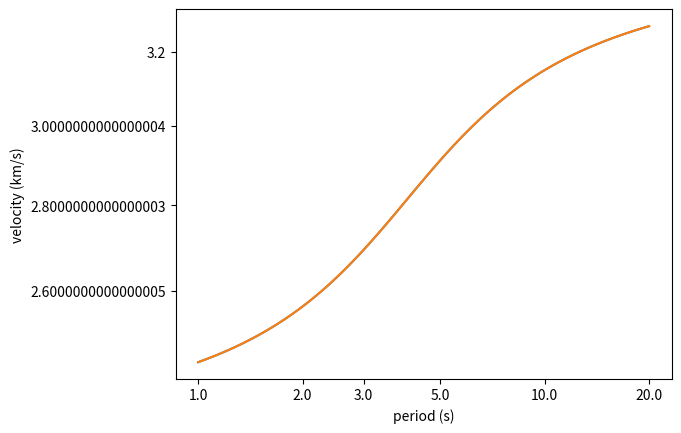

This figure's Python source:
import numpy as np
from matplotlib import ticker


"""
create a arctan-shaped phase dispersion curve in the log(p) - log(c) domain with 4 parameters
"""

def btan(x):
    return np.arctan(x) / np.pi + 1./2.

class PhaseDispersionLaw(object):
    def __init__(self, cmin=2., cmax=3.0, sharpness=1.0, fmid=1.0):
        """
        :param cmin: lower phase velocity km/s
        :param cmax: upper phase velocity km/s
        :param sharpness: sharpness of the dispersion curve at fmid
        :param fmid: inflection frequency (Hz)
        """
        self.cmin = cmin
        self.cmax = cmax
        self.sharpness = sharpness
        self.fmid = fmid
        self.eps = 1.e-20
        
    def __call__(self, freq):
        """
        evaluate the phase dispersion law at freq (array, Hz)
        """
        #return self.cmin * (self.cmax / self.cmin) ** (.5 + np.arctan(self.sharpness * np.log(self.fmid / (np.abs(freq) + self.eps))) / np.pi)
        return np.exp(np.log(self.cmin) + np.log(self.cmax / self.cmin) * (btan(self.sharpness * (np.log(self.fmid / (np.abs(freq) + self.eps))))))

    def expr1(self):
        fmt = r"$c(f) = exp \left( ln%s +  ln \frac{%s}{%s}  \left( { \frac{1}{2} + \frac{1}{\pi} atan\left(%s ln \frac{%s}{|f|}\right) } \right) \right)$"
        return fmt % ("{}".format(self.cmin),
                      "{}".format(self.cmax),
                      "{}".format(self.cmin),
                      "{}".format(self.sharpness) if self.sharpness != 1.0 else "",
                      "{}".format(self.fmid))

    def expr2(self):
        fmt = r"$c(f) =  %s \left( \frac{%s}{%s} \right) ^{ \frac{1}{2} + \frac{1}{\pi} atan(%s ln \frac{%s}{|f|}) } $"
        return fmt % ("{}".format(self.cmin),
                      "{}".format(self.cmax),
                      "{}".format(self.cmin),
                      "{}".format(self.sharpness) if self.sharpness != 1.0 else "",
                      "{}".format(self.fmid))

    def show(self, ax, freqmin, freqmax, **kwargs):
        f = np.logspace(np.log10(freqmin), np.log10(freqmax), 100)
        ax.loglog(1. / f, self(f), **kwargs)

        for axis in [ax.xaxis, ax.yaxis]:
            axis.set_major_locator(ticker.LogLocator(base = 10., subs=[1., 2., 3., 5.]))
            axis.set_minor_locator(ticker.NullLocator())
            axis.set_major_formatter(ticker.StrMethodFormatter('{x}'))
        ax.set_xlabel('period (s)')
        ax.set_ylabel('velocity (km/s)')

    def to_ulaw(self):
        return GroupDispersionLaw(self)

class GroupDispersionLaw(PhaseDispersionLaw):
    def __init__(self, phasedispersionlaw):
        self.pdl = phasedispersionlaw
        self.df = 0.01

    def expr1(self):
        fmt = r"$ u(f) = c(f) / (1. - \frac{ln\,c(f+ \delta f) - ln\,c(f)}{ln(f+\delta f)-ln(f)})$"
        return fmt

    def __call__(self, freq):
        return self.pdl(freq) / (1. - (np.log(self.pdl(freq+self.df) / self.pdl(freq)) / np.log((freq+self.df)/freq)))


if __name__ == '__main__':
    import matplotlib.pyplot as plt
    c = PhaseDispersionLaw(cmin=2.25, cmax=3.52, sharpness=1.1, fmid=0.25)
    u = GroupDispersionLaw(c)

    c.show(plt.gca(), 0.05, 1.0, label=c.expr1())
    f = np.logspace(np.log10(0.05), 0., 100, 'plog')
    plt.gca().plot(1./f, c(f), label=c.expr2())
    plt.show()
